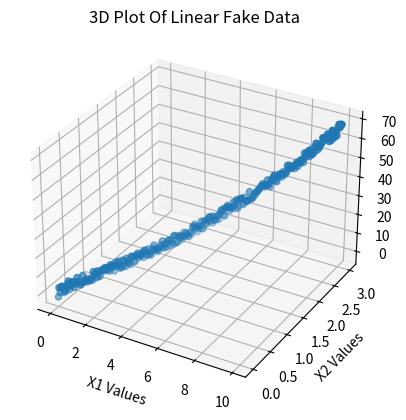

Recreate this plot in Python.
import matplotlib.pyplot as plt
import random

num_pts = 300
div1 = num_pts / 10
div2 = num_pts / 3
X = [[x/div1 for x in range(num_pts)], 
     [x/div2 for x in range(num_pts)]]
Y = [0 for _ in range(num_pts)]

for i in range(len(X[0])):
    Y[i] = (
        3.00 * X[0][i] ** 0.33 + 2.00 * X[1][i] ** 0.50 +
        1.50 * X[0][i] + 0.25 * X[0][i] ** 2 +
        0.50 * X[0][i] * X[1][i] + 0.10 * X[1][i] ** 3 +
        (random.random() - 0.5) * 5.0)
 
fig = plt.figure()
ax = plt.axes(projection='3d')
 
ax.scatter3D(X[0], X[1], Y)
ax.set_xlabel('X1 Values')
ax.set_ylabel('X2 Values')
ax.set_zlabel('Y Values')
ax.set_title('3D Plot Of Linear Fake Data')
 
plt.show()

with open('fake_data_regression.csv', 'w') as f:
    for i in range(len(X[0])):
        this_line = f'{X[0][i]}, {X[1][i]}, {Y[i]}\n'
        f.write(this_line)
